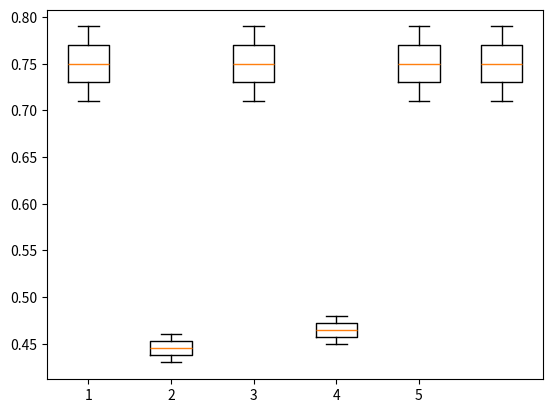

This chart was generated by the following Python code: (Note: this script raises an exception after producing the figure.)
import statistics
import matplotlib.pyplot as plt
import pandas as pd
import matplotlib
import numpy


# calculate mean & sd of dice scores for one setting/algorithm workflow

def dice_stats(dice_scores):
    d_mean = sum(dice_scores) / len(dice_scores)
    d_sd = statistics.stdev(dice_scores)
    print('The mean of the dice scores for setting 1 is ' + str(d_mean))
    print('The standard deviation of the dice scores for setting 1 is ' + str(d_sd))


# boxplot dice scores for one setting/algorithm workflow

# example for one array (= one setting)
# a = numpy.array([[0.7, 0.66, 0.73, 0.86, 0.98, 0.65]])
# a_mean = sum(a) / len(a)
# a_sd = statistics.stdev(a)
# plt.boxplot(a)
# plt.xticks([1], ['Dice score for setting No. 1'])
# plt.show()


# N2DH-GOWT1, LEARNING RATE 1E-07
a = numpy.array(
    [[0.79, 0.71], [0.43, 0.46], [0.79, 0.71],
     [0.45, 0.48], [0.79, 0.71], [0.79, 0.71]])
plt.boxplot(a.transpose())  # transpose nur hier notwendig, damit jede column 1 plot ist
ticks = [1, 2, 3, 4, 5]
labels = ['All', 'Gauss', 'Otsu', 'Watershed', 'Synthetic Images', 'None', 'Tiles', 'PCA']
plt.xticks(ticks, labels)
plt.show()

# N2DH-GOWT1, LEARNING RATE 1E-05
b = numpy.array(
    [[0.75, 0.68], [0.36, 0.39]])
plt.boxplot(b.transpose())  # transpose nur hier notwendig, damit jede column 1 plot ist
ticks = [1, 2]
labels = ['All', 'None']
plt.xticks(ticks, labels)
plt.show()

# N2DL-HeLa, LEARNING RATE 1E-07
a = numpy.array(
    [[0, 0, 0], [0.59, 0.64, 0.64], [0.7, 0.43, 0.44],
     [0.56, 0.65, 0.65], [0, 0, 0], [0.7, 0.44, 0.44]])
plt.boxplot(a.transpose())  # transpose nur hier notwendig, damit jede column 1 plot ist
ticks = [1, 2, 3, 4, 5]
labels = ['None', 'All', 'Gauss', 'Otsu', 'Watershed', 'PCA']
plt.xticks(ticks, labels)
plt.show()